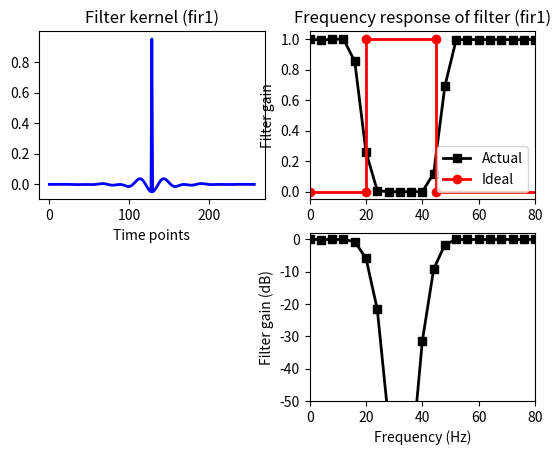

Python code for this plot:
import math

import numpy as np

from dataclasses import dataclass, field
from typing import Tuple
from scipy import signal, fft
from matplotlib import pyplot as plt


class Utility:
    @staticmethod
    def make_integer_odd_by_incrementing_by_one(x: int) -> int:
        if x % 2 == 0:
            x += 1
        return x


@dataclass
class FIR:
    sampling_rate: int
    nyquist_frequency: int = field(init=False)
    frequency_range: Tuple[int, int]
    transition_width: float
    order: int

    def __post_init__(self):
        self.nyquist_frequency = self.sampling_rate // 2


class FIRLS(FIR):
    SHAPE: Tuple = (0, 0, 1, 1, 0, 0)

    def __init__(self, sampling_rate: int, frequency_range: Tuple[int, int], transition_width: float, order: int):
        super().__init__(
            sampling_rate=sampling_rate,
            frequency_range=frequency_range,
            transition_width=transition_width,
            order=order
        )

        # modify order to make odd since "signal.firls" take odd order value
        self.order = Utility.make_integer_odd_by_incrementing_by_one(self.order)

        # calculate frequency vector using transition width
        self.frequency_vector: np.array = np.array([
            0,
            self.frequency_range[0] - (self.frequency_range[0] * self.transition_width),
            self.frequency_range[0],
            self.frequency_range[1],
            self.frequency_range[1] + (self.frequency_range[1] * self.transition_width),
            self.nyquist_frequency
        ])

        #
        # NOTE: No need to divide by Nyquist frequency. Because "band" parameter of "signal.firls" takes monotonic
        # non-decreasing sequence containing the band edges in Hz. All elements must be non-negative and less than
        # or equal to the Nyquist frequency.
        # refer: https://docs.scipy.org/doc/scipy/reference/generated/scipy.signal.firls.html
        #

        # create filer kernel using "signal.firls"
        self.filter_kernel: np.ndarray = signal.firls(
            numtaps=self.order,
            bands=self.frequency_vector,
            desired=self.SHAPE,
            fs=self.sampling_rate
        )


class FIR1(FIR):
    SHAPE: Tuple = (0, 0, 1, 1, 0, 0)

    def __init__(self, sampling_rate: int, frequency_range: Tuple[int, int], transition_width: float, order: int):
        super().__init__(
            sampling_rate=sampling_rate,
            frequency_range=frequency_range,
            transition_width=transition_width,
            order=order
        )

        # modify order to make odd since "signal.firls" take odd order value
        self.order = Utility.make_integer_odd_by_incrementing_by_one(self.order)

        # calculate frequency vector using transition width
        self.frequency_vector: np.array = np.array([
            0,
            self.frequency_range[0],
            self.frequency_range[0],
            self.frequency_range[1],
            self.frequency_range[1],
            self.nyquist_frequency
        ])

        # create filer kernel using "signal.firls"
        self.filter_kernel: np.ndarray = signal.firwin(
            numtaps=self.order,
            cutoff=self.frequency_range,
            fs=self.sampling_rate
        )


class Evaluation:
    def __init__(self, filter_instance):
        self.sampling_rate = filter_instance.sampling_rate
        self.nyquist_frequency = filter_instance.nyquist_frequency
        self.frequency_vector = filter_instance.frequency_vector
        self.filter_kernel = filter_instance.filter_kernel

        # output
        self.hz = None
        self.filter_power = None
        self.interpolated_hz = None
        self.interpolated_filter_power = None
        self.interpolated_ideal_power = None
        self.pearson_correlation = 0

    def evaluate_kernel(self):
        # compute the power spectrum of the filter kernel
        filter_power = np.square(np.absolute(fft.fft(self.filter_kernel)))

        # compute the frequencies vector and remove negative frequencies
        # @WATCH: "Understanding the Discrete Fourier Transform and the FFT" @09:26
        #           https://www.youtube.com/watch?v=QmgJmh2I3Fw&t=145s
        self.hz = np.linspace(0, self.nyquist_frequency, math.floor(len(self.filter_kernel) / 2) + 1)
        self.filter_power: np.ndarray = filter_power[:len(self.hz)]

    def correlate(self, normalize):
        interpolated_length = int(self.hz[-1] // normalize)
        filter_power = np.zeros((interpolated_length,), dtype=self.filter_power.dtype)
        ideal_power = np.zeros(filter_power.shape, dtype=filter_power.dtype)

        for hz in range(interpolated_length):
            original_hz = hz * normalize

            # interpolate ideal power
            pass


def firls_ex1():
    firls = FIRLS(
        sampling_rate=1024,  # Hz
        frequency_range=(20, 45),
        transition_width=0.1,
        order=round(5 * 1024 / 20)
    )

    evaluation = Evaluation(firls)
    evaluation.evaluate_kernel()

    plt.subplot(221)
    plt.plot(firls.filter_kernel, color='blue', linestyle='-', linewidth=2)
    plt.xlabel('Time points')
    plt.title('Filter kernel (firls)')

    plt.subplot(222)
    plt.plot(evaluation.hz, evaluation.filter_power, color='black', linestyle='-', marker='s', linewidth=2,
             label='Actual')
    plt.plot(firls.frequency_vector, firls.SHAPE, color='red', linestyle='-', marker='o',
             linewidth=2, label='Ideal')
    plt.xlim(0, firls.frequency_range[0] * 4)
    plt.legend()
    plt.title('Frequency response of filter (firls)')
    plt.ylabel('Filter gain')

    plt.subplot(224)
    plt.plot(evaluation.hz, 10 * np.log10(evaluation.filter_power), color='black', linestyle='-', marker='s',
             linewidth=2)
    plt.xlim(0, firls.frequency_range[0] * 4)
    plt.ylim(-50, 2)
    plt.xlabel('Frequency (Hz)')
    plt.ylabel('Filter gain (dB)')

    plt.show()


def firls_ex2():
    print('Varying Order')
    sampling_rate = 1024
    frequency_range = (20, 45)
    for i in range(1, 10):
        firls = FIRLS(
            sampling_rate=sampling_rate,  # Hz
            frequency_range=frequency_range,
            transition_width=0.1,
            order=round(i * sampling_rate / frequency_range[0])
        )

        evaluation = Evaluation(firls)
        evaluation.evaluate_kernel()
        evaluation.correlate(1)
        print(f'Order ({firls.order:3}) = {evaluation.pearson_correlation:.4f}')

        plt.subplot(221)
        plt.plot(np.arange(firls.order) - firls.order / 2, firls.filter_kernel + 0.02 * i, linestyle='-')

        plt.subplot(222)
        plt.plot(evaluation.hz, evaluation.filter_power, linestyle='-', label=f'Order = {firls.order}')

        plt.subplot(224)
        plt.plot(evaluation.hz, 10 * np.log10(evaluation.filter_power), linestyle='-')

    plt.subplot(221)
    plt.xlabel('Time points')
    plt.title('Filter kernel (firls)')

    plt.subplot(222)
    plt.plot(firls.frequency_vector, firls.SHAPE, linestyle='--', label='Ideal')
    plt.xlim(0, firls.frequency_range[0] * 5)
    plt.legend()
    plt.title('Frequency response of filter (firls)')
    plt.ylabel('Filter gain')

    plt.subplot(224)
    plt.xlim(0, firls.frequency_range[0] * 5)
    plt.xlabel('Frequency (Hz)')
    plt.ylabel('Filter gain (dB)')

    plt.show()


def firls_ex3():
    print('Varying Transition Width')
    sampling_rate = 1024
    frequency_range = (20, 45)
    transition_widths = np.linspace(0.01, 0.4, 10)
    for i, transition_width in enumerate(transition_widths):
        firls = FIRLS(
            sampling_rate=sampling_rate,  # Hz
            frequency_range=frequency_range,
            transition_width=transition_width,
            order=round(5 * sampling_rate / frequency_range[0])
        )

        evaluation = Evaluation(firls)
        evaluation.evaluate_kernel()

        plt.subplot(221)
        plt.plot(np.arange(firls.order) - firls.order / 2, firls.filter_kernel + 0.02 * i, linestyle='-')

        plt.subplot(222)
        plt.plot(evaluation.hz, evaluation.filter_power, linestyle='-', label=f'T.W. = {firls.transition_width:.2f}')

        plt.subplot(224)
        plt.plot(evaluation.hz, 10 * np.log10(evaluation.filter_power), linestyle='-')

    plt.subplot(221)
    plt.xlabel('Time points')
    plt.title('Filter kernel (firls)')

    plt.subplot(222)
    plt.plot(firls.frequency_vector, firls.SHAPE, linestyle='--', label='Ideal')
    plt.xlim(0, firls.frequency_range[0] * 5)
    plt.legend()
    plt.title('Frequency response of filter (firls)')
    plt.ylabel('Filter gain')

    plt.subplot(224)
    plt.xlim(0, firls.frequency_range[0] * 5)
    plt.xlabel('Frequency (Hz)')
    plt.ylabel('Filter gain (dB)')

    plt.show()


def fir1_ex1():
    firls = FIR1(
        sampling_rate=1024,  # Hz
        frequency_range=(20, 45),
        transition_width=0.1,
        order=round(5 * 1024 / 20)
    )

    evaluation = Evaluation(firls)
    evaluation.evaluate_kernel()

    plt.subplot(221)
    plt.plot(firls.filter_kernel, color='blue', linestyle='-', linewidth=2)
    plt.xlabel('Time points')
    plt.title('Filter kernel (fir1)')

    plt.subplot(222)
    plt.plot(evaluation.hz, evaluation.filter_power, color='black', linestyle='-', marker='s', linewidth=2,
             label='Actual')
    plt.plot(firls.frequency_vector, firls.SHAPE, color='red', linestyle='-', marker='o',
             linewidth=2, label='Ideal')
    plt.xlim(0, firls.frequency_range[0] * 4)
    plt.legend()
    plt.title('Frequency response of filter (fir1)')
    plt.ylabel('Filter gain')

    plt.subplot(224)
    plt.plot(evaluation.hz, 10 * np.log10(evaluation.filter_power), color='black', linestyle='-', marker='s',
             linewidth=2)
    plt.xlim(0, firls.frequency_range[0] * 4)
    plt.ylim(-50, 2)
    plt.xlabel('Frequency (Hz)')
    plt.ylabel('Filter gain (dB)')

    plt.show()


if __name__ == '__main__':
    # firls_ex1()
    # firls_ex2()
    # firls_ex3()

    fir1_ex1()
